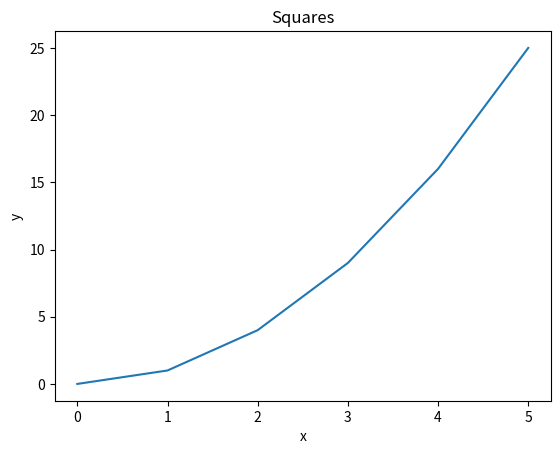
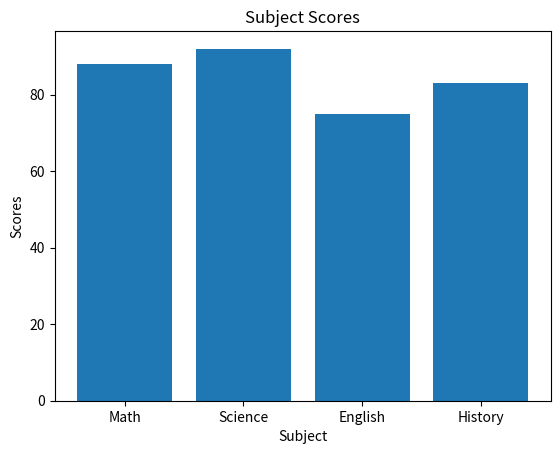
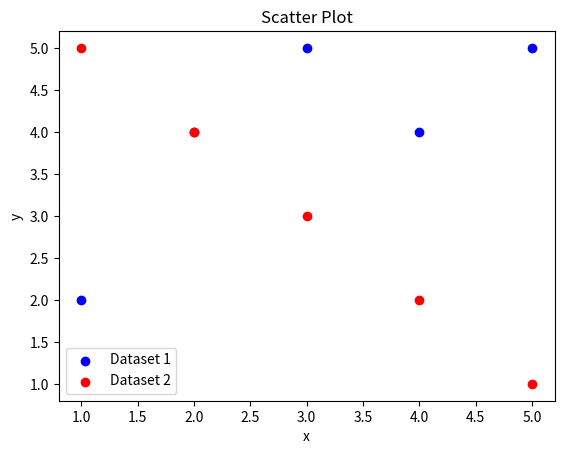
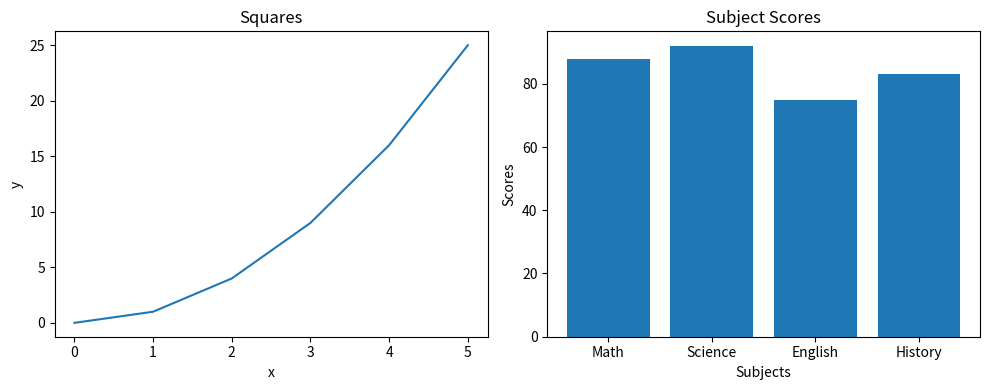
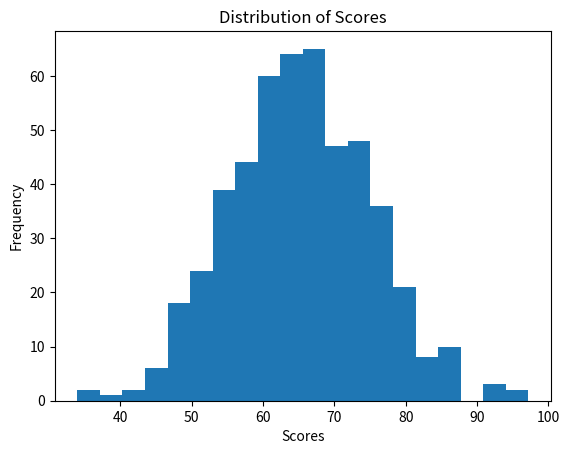
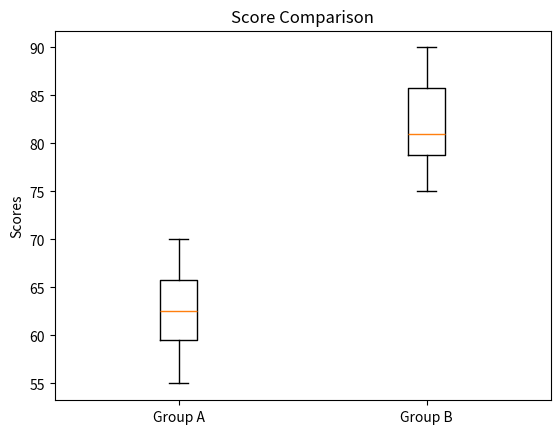
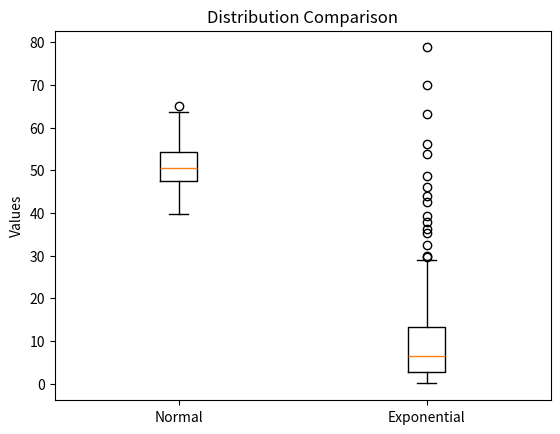
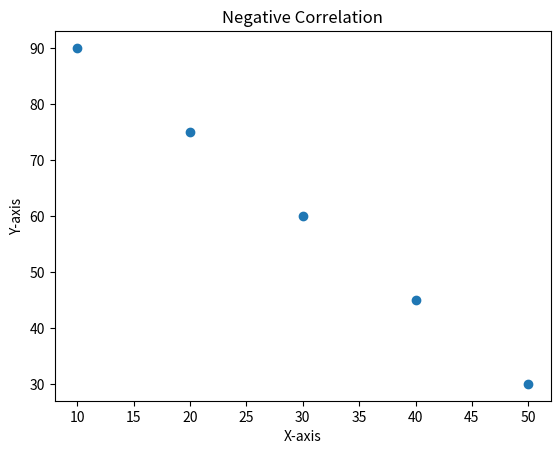
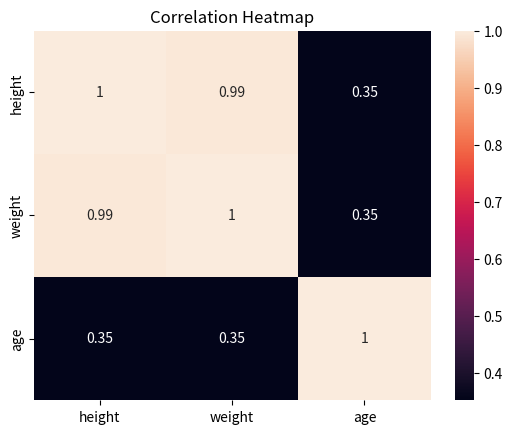

These charts were generated, in order, by the following Python code:
import pandas as pd
import numpy as np
import matplotlib.pyplot as plt
from scipy import stats
from scipy.stats import pearsonr
import seaborn as sns
import warnings

warnings.simplefilter(action="ignore", category=FutureWarning)


# ---------------------------------------------------------------------------- #
# Part 1: Warmup Exercises

# Pandas Question 1
data = {
    "name": ["Alice", "Bob", "Carol", "David", "Eve"],
    "grade": [85, 72, 90, 68, 95],
    "city": ["Boston", "Austin", "Boston", "Denver", "Austin"],
    "passed": [True, True, True, False, True],
}
df = pd.DataFrame(data)
print(f"Num Rows: {len(df)}\n")
print(f"First 3 Rows: {df.head(3)}\n")
print(f"Shape: {df.shape}\n")
print(f"Data Types: {df.dtypes}\n")

# Pandas Question 2
print("Students who passed and have a grade above 80:")
print(df[(df["passed"] == True) & (df["grade"] > 80)], "\n")

# Pandas Question 3
df["grade_curved"] = df["grade"] + 5
print("New col > add 5 points to each grade:")
print(df, "\n")

# Pandas Question 4
df["name_upper"] = df["name"].str.upper()
print(df[["name", "name_upper"]], "\n")

# Pandas Question 5
mean_grades = df.groupby("city")["grade"].mean()
print(mean_grades, "\n")

# Pandas Question 6
df["city"] = df["city"].replace("Austin", "Houston")
print(df[["name", "city"]], "\n")

# Pandas Question 7
sorted_df = df.sort_values(by="grade", ascending=False)
print("Top Three Grades:")
print(sorted_df.head(3), "\n")

# ---------------------------------------------------------------------------- #

# NumPy Question 1
arr_q1 = np.array([10, 20, 30, 40, 50])
print("2D array:\n", arr_q1)
print(f"Shape: {arr_q1.shape}")
print(f"Data Types: {arr_q1.dtype}")
print(f"Number of array dimensions: {arr_q1.ndim}\n")

# NumPy Question 2
arr_q2 = np.array([[1, 2, 3], [4, 5, 6], [7, 8, 9]])
print("2D array:\n", arr_q2)
print(f"Shape: {arr_q2.shape}")
print(f"Size: {arr_q2.size}\n")

# NumPy Question 3
arr_q3 = arr_q2[:2, :2]  # first two rows and columns
print("Top-left 2x2 block:\n", arr_q3, "\n")

# NumPy Question 4
arr_q4_zeros = np.zeros((3, 4))
arr_q4_ones = np.ones((2, 5))
print(f"Array of zeroes:\n {arr_q4_zeros}")
print(f"Array of ones:\n {arr_q4_ones}\n")

# NumPy Question 5
arr_q5 = np.arange(0, 50, 5)
print(f"Array:\n {arr_q5}")
print(f"Shape: {arr_q5.shape}")
print(f"Mean: {arr_q5.mean()}")
print(f"Sum: {arr_q5.sum()}")
print(f"Standard Deviation: {arr_q5.std()}\n")

# NumPy Question 6
arr_q6 = np.random.normal(0, 1, 200)  # mean 0 > standard deviation 1
print(f"Random Values Mean: {arr_q6.mean()}")
print(f"Random Values Standard Deviation: {arr_q6.std()}\n")

# ---------------------------------------------------------------------------- #

# Matplotlib Question 1
x = [0, 1, 2, 3, 4, 5]
y = [0, 1, 4, 9, 16, 25]
plt.plot(x, y)
plt.title("Squares")
plt.xlabel("x")
plt.ylabel("y")
plt.show()

# Matplotlib Question 2
subjects = ["Math", "Science", "English", "History"]
scores = [88, 92, 75, 83]
plt.bar(subjects, scores)
plt.title("Subject Scores")
plt.xlabel("Subject")
plt.ylabel("Scores")
plt.show()

# Matplotlib Question 3
x1, y1 = [1, 2, 3, 4, 5], [2, 4, 5, 4, 5]
x2, y2 = [1, 2, 3, 4, 5], [5, 4, 3, 2, 1]
plt.scatter(x1, y1, color="blue", label="Dataset 1")
plt.scatter(x2, y2, color="red", label="Dataset 2")
plt.title("Scatter Plot")
plt.xlabel("x")
plt.ylabel("y")
plt.legend()
plt.show()

# Matplotlib Question 4
fig, axs = plt.subplots(1, 2, figsize=(10, 4))
axs[0].plot(x, y)  # Q1 as line
axs[0].set_title("Squares")
axs[0].set_xlabel("x")
axs[0].set_ylabel("y")
axs[1].bar(subjects, scores)  # Q2 as bar plot
axs[1].set_title("Subject Scores")
axs[1].set_xlabel("Subjects")
axs[1].set_ylabel("Scores")
plt.tight_layout()
plt.show()

# ---------------------------------------------------------------------------- #

# Descriptive Stats Question 1
data = [12, 15, 14, 10, 18, 22, 13, 16, 14, 15]
data_q1 = np.array(data)
print(f"Statistics Q1:\n {data_q1}")
print(f"Mean: {data_q1.mean()}")
print(f"Median: {np.median(data_q1)}")
print(f"Variance: {data_q1.var()}")
print(f"Standard Deviation: {data_q1.std()}\n")

# Descriptive Stats Question 2
random_scores = np.random.normal(65, 10, 500)  # mean 65 > standard deviation 10
plt.hist(random_scores, bins=20)
plt.title("Distribution of Scores")
plt.xlabel("Scores")
plt.ylabel("Frequency")
plt.show()

# Descriptive Stats Question 3
group_a = [55, 60, 63, 70, 68, 62, 58, 65]
group_b = [75, 80, 78, 90, 85, 79, 82, 88]
plt.boxplot([group_a, group_b], tick_labels=["Group A", "Group B"])
plt.title("Score Comparison")
plt.ylabel("Scores")
plt.show()

# Descriptive Stats Question 4
normal_data = np.random.normal(50, 5, 200)
skewed_data = np.random.exponential(10, 200)
plt.boxplot([normal_data, skewed_data], tick_labels=["Normal", "Exponential"])
plt.title("Distribution Comparison")
plt.ylabel("Values")
plt.show()

# The exponential distribution is more skewed in comparison, with the median descriptive statistic likely providing a more appropriate measure of central tendency because it's less affected by extreme values and outliers. For the normal distribution, both mean and median might be okay (as the distribution is nearly symmetric), but I might go with mean for its mathematical properties.

# Descriptive Stats Question 5
data1 = [10, 12, 12, 16, 18]
data2 = [10, 12, 12, 16, 150]
print(f"Data1 Mean: {np.mean(data1)}")
print(f"Data1 Median: {np.median(data1)}")
print(f"Data1 Mode: {stats.mode(data1)}")
print(f"Data2 Mean: {np.mean(data2)}")
print(f"Data2 Median: {np.median(data2)}")
print(f"Data2 Mode: {stats.mode(data2)}")

# I think the median and mean are so different for data2 because of the outlier (150), which skews the distribution's mean upwards while the median remains relatively unchanged.

# ---------------------------------------------------------------------------- #

# Hypothesis Question 1 > independent samples t-test
group_a = [72, 68, 75, 70, 69, 73, 71, 74]
group_b = [80, 85, 78, 83, 82, 86, 79, 84]
t_stat, p_val = stats.ttest_ind(group_a, group_b)
print(f"T-statistic: {t_stat}")
print(f"P-value: {p_val}\n")

# Hypothesis Question 2 > alpha = 0.05
if p_val < 0.05:
    print("P-value result is statistically significant.\n")
else:
    print("P-value result is not statistically significant.\n")

# Hypothesis Question 3 > paired t-test
before = [60, 65, 70, 58, 62, 67, 63, 66]
after = [68, 70, 76, 65, 69, 72, 70, 71]
t_stat, p_val = stats.ttest_rel(before, after)
print(f"T-statistic: {t_stat}")
print(f"P-value: {p_val}\n")

# Hypothesis Question 4 > one-sample t-test
scores = [72, 68, 75, 70, 69, 74, 71, 73]
t_stat, p_val = stats.ttest_1samp(scores, 70)
print(f"T-statistic: {t_stat}")
print(f"P-value: {p_val}\n")

# Hypothesis Question 5 > one-tailed test
t_stat, p_val = stats.ttest_ind(group_a, group_b, alternative="less")
print(f"T-statistic: {t_stat}")
print(f"P-value: {p_val}\n")

# Hypothesis Question 6
if p_val < 0.05:
    print(
        "Statistically significant difference between scores, with group_a having lower scores than group_b. Unlikely due to chance.\n"
    )
else:
    print(
        "No statistically significant difference between group_a and group_b scores. Suggests that any observed difference could be due to chance.\n"
    )

# ---------------------------------------------------------------------------- #

# Correlation Question 1
x = [1, 2, 3, 4, 5]
y = [2, 4, 6, 8, 10]
corr_q1 = np.corrcoef(x, y)  # Pearson correlation
print(f"Correlation Matrix:\n{corr_q1}")
print(f"Correlation Coefficient: {corr_q1[0, 1]}\n")  # correlation coefficient
# Expected correlation to be 1, because y is a perfect positive linear transformation of x; y = 2x.

# Correlation Question 2
x = [1, 2, 3, 4, 5, 6, 7, 8, 9, 10]
y = [10, 9, 7, 8, 6, 5, 3, 4, 2, 1]
corr_coef, p_val = pearsonr(x, y)
print(f"Correlation Coefficient: {corr_coef}")
print(f"P-value: {p_val}\n")

# Correlation Question 3
people = {
    "height": [160, 165, 170, 175, 180],
    "weight": [55, 60, 65, 72, 80],
    "age": [25, 30, 22, 35, 28],
}
df = pd.DataFrame(people)
corr_q3 = df.corr()
print(f"Correlation Matrix:\n{corr_q3}\n")

# Correlation Question 4
x = [10, 20, 30, 40, 50]
y = [90, 75, 60, 45, 30]
plt.scatter(x, y)
plt.title("Negative Correlation")
plt.xlabel("X-axis")
plt.ylabel("Y-axis")
plt.show()

# Correlation Question 5
sns.heatmap(corr_q3, annot=True)
plt.title("Correlation Heatmap")
plt.show()

# ---------------------------------------------------------------------------- #

# Pipeline Question 1
arr = np.array(
    [12.0, 15.0, np.nan, 14.0, 10.0, np.nan, 18.0, 14.0, 16.0, 22.0, np.nan, 13.0]
)  # contains some missing values


def create_series(arr):
    return pd.Series(arr, name="values")


def clean_data(series):
    return series.dropna()


def summarize_data(series):
    return {
        "mean": series.mean(),
        "median": series.median(),
        "std": series.std(),
        "mode": series.mode()[0],  # get single value
    }


def data_pipeline(arr):
    series = create_series(arr)
    cleaned = clean_data(series)
    summary = summarize_data(cleaned)
    return summary


result = data_pipeline(arr)
for key, value in result.items():
    print(f"{key}: {value}")
